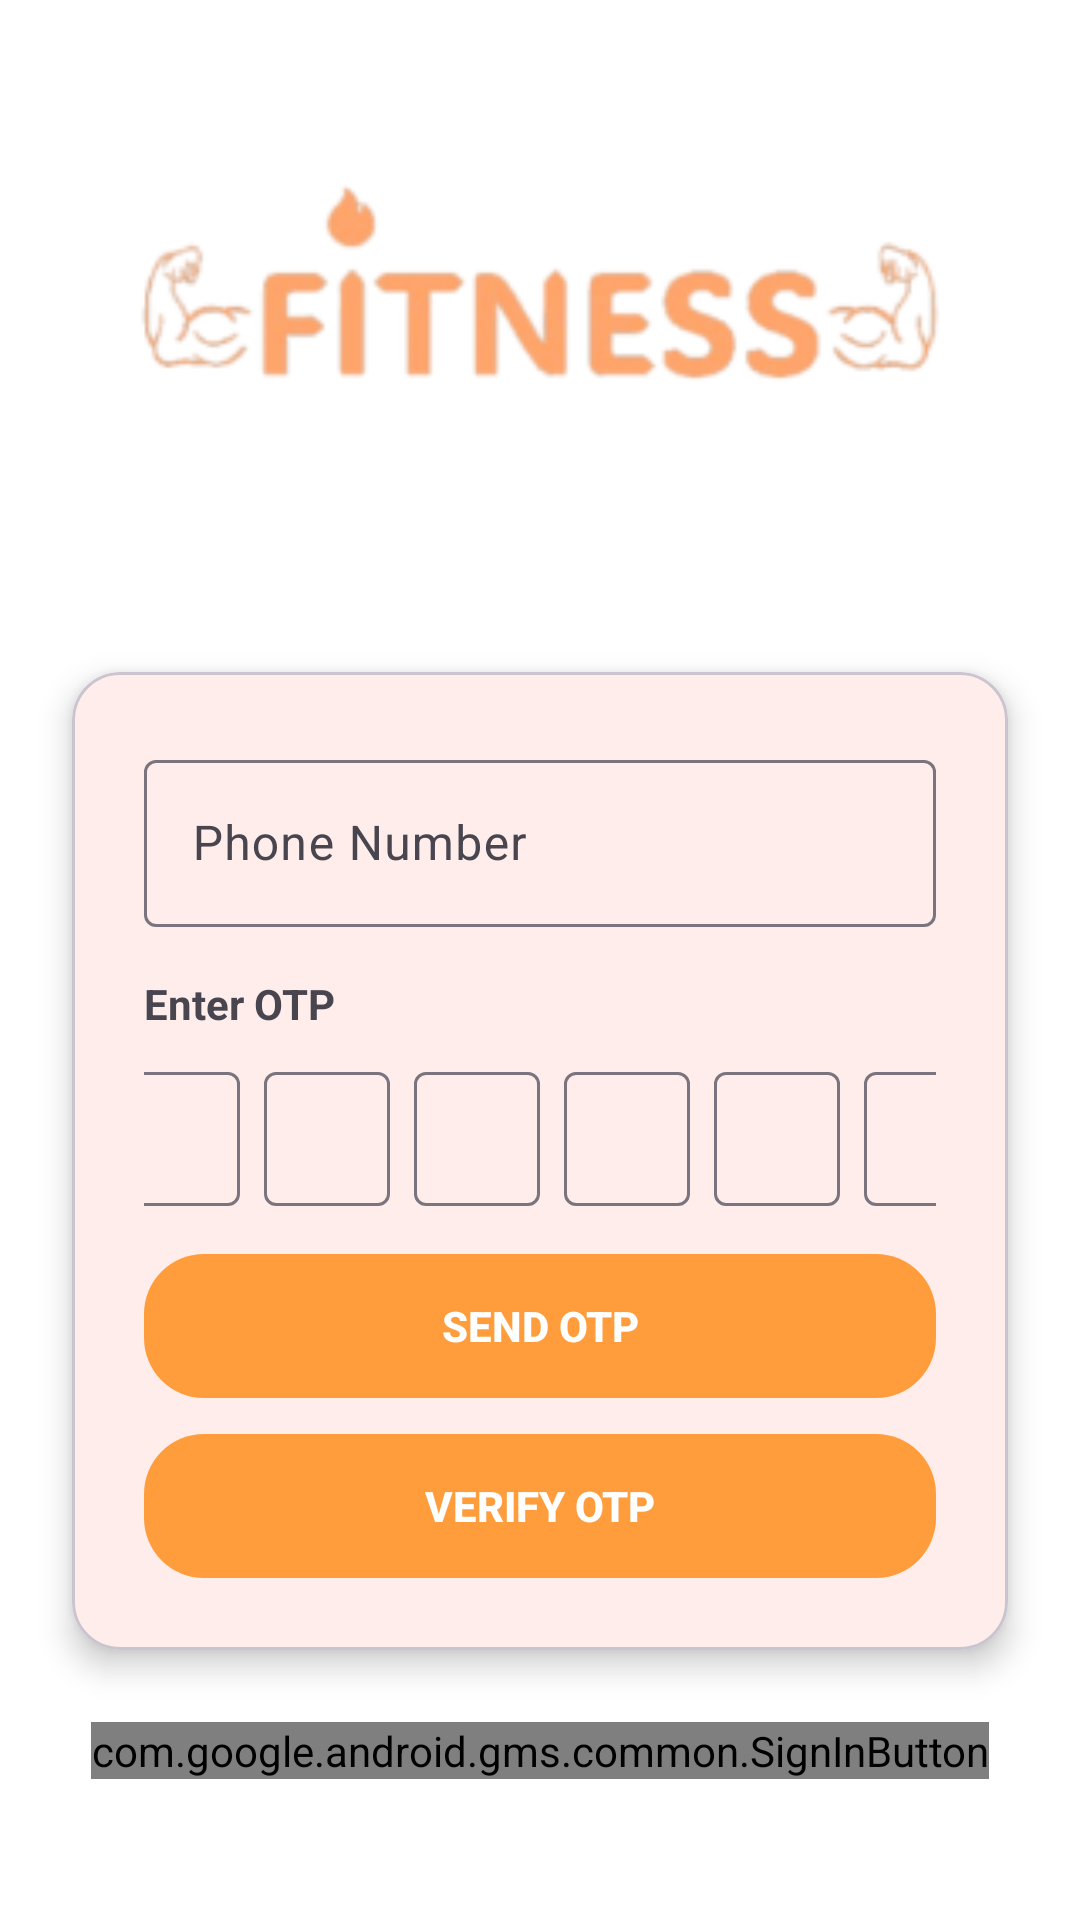

Android layout source for this screen:
<!-- AndroidManifest.xml: application theme Theme.VitalizeMe -->
<!-- res/layout/fragment_login.xml -->
<?xml version="1.0" encoding="utf-8"?>
<androidx.constraintlayout.widget.ConstraintLayout xmlns:android="http://schemas.android.com/apk/res/android"
    xmlns:app="http://schemas.android.com/apk/res-auto"
    xmlns:tools="http://schemas.android.com/tools"
    android:layout_width="match_parent"
    android:layout_height="match_parent"
    android:background="@color/white"
    tools:context=".view.auth.Login">

    
    <ImageView
        android:id="@+id/headerImage"
        android:layout_width="0dp"
        android:layout_height="200dp"
        android:scaleType="centerCrop"
        android:src="@drawable/fitness1"
        app:layout_constraintEnd_toEndOf="parent"
        app:layout_constraintStart_toStartOf="parent"
        app:layout_constraintTop_toTopOf="parent" />

    <TextView
        android:id="@+id/headerTitle"
        android:layout_width="wrap_content"
        android:layout_height="wrap_content"
        android:layout_marginBottom="16dp"
        android:text="Log into FitFever"
        android:textColor="@android:color/white"
        android:textSize="20sp"
        android:textStyle="bold"
        app:layout_constraintBottom_toBottomOf="@id/headerImage"
        app:layout_constraintEnd_toEndOf="parent"
        app:layout_constraintStart_toStartOf="parent" />

    
    <com.google.android.material.card.MaterialCardView
        android:id="@+id/formCard"
        android:layout_width="0dp"
        android:layout_height="wrap_content"
        android:layout_margin="24dp"
        app:cardCornerRadius="16dp"
        app:cardElevation="6dp"
        app:layout_constraintEnd_toEndOf="parent"
        app:layout_constraintStart_toStartOf="parent"
        app:layout_constraintTop_toBottomOf="@id/headerImage">

        <LinearLayout
            android:layout_width="match_parent"
            android:layout_height="wrap_content"
            android:orientation="vertical"
            android:padding="24dp">

            
            <com.google.android.material.textfield.TextInputLayout
                android:id="@+id/phoneLayout"
                android:layout_width="match_parent"
                android:layout_height="wrap_content"
                android:hint="Phone Number">

                <com.google.android.material.textfield.TextInputEditText
                    android:id="@+id/etphone"
                    android:layout_width="match_parent"
                    android:layout_height="wrap_content"
                    android:inputType="phone" />
            </com.google.android.material.textfield.TextInputLayout>

            
            <TextView
                android:layout_width="wrap_content"
                android:layout_height="wrap_content"
                android:layout_marginTop="16dp"
                android:text="Enter OTP"
                android:textSize="14sp"
                android:textStyle="bold" />

            
            <LinearLayout
                android:id="@+id/otpContainer"
                android:layout_width="match_parent"
                android:layout_height="50dp"
                android:layout_marginTop="8dp"
                android:layout_marginBottom="16dp"
                android:columnCount="6"
                android:gravity="center">

                <com.google.android.material.textfield.TextInputLayout
                    android:layout_width="50dp"
                    android:layout_height="match_parent">

                    <com.google.android.material.textfield.TextInputEditText
                        android:id="@+id/otp1"
                        android:layout_width="match_parent"
                        android:layout_height="match_parent"
                        android:gravity="center"
                        android:inputType="numberPassword"
                        android:maxLength="1"
                        android:textSize="10sp" />
                </com.google.android.material.textfield.TextInputLayout>

                <com.google.android.material.textfield.TextInputLayout
                    android:layout_width="50dp"
                    android:layout_height="match_parent">

                    <com.google.android.material.textfield.TextInputEditText
                        android:id="@+id/otp2"
                        android:layout_width="match_parent"
                        android:layout_height="match_parent"
                        android:layout_marginStart="8dp"
                        android:gravity="center"
                        android:inputType="numberPassword"
                        android:maxLength="1"
                        android:textSize="10sp" />
                </com.google.android.material.textfield.TextInputLayout>

                <com.google.android.material.textfield.TextInputLayout
                    android:layout_width="50dp"
                    android:layout_height="match_parent">

                    <com.google.android.material.textfield.TextInputEditText
                        android:id="@+id/otp3"
                        android:layout_width="match_parent"
                        android:layout_height="match_parent"
                        android:layout_marginStart="8dp"
                        android:gravity="center"
                        android:inputType="numberPassword"
                        android:maxLength="1"
                        android:textSize="10sp" />
                </com.google.android.material.textfield.TextInputLayout>

                <com.google.android.material.textfield.TextInputLayout
                    android:layout_width="50dp"
                    android:layout_height="match_parent">

                    <com.google.android.material.textfield.TextInputEditText
                        android:id="@+id/otp4"
                        android:layout_width="match_parent"
                        android:layout_height="match_parent"
                        android:layout_marginStart="8dp"
                        android:gravity="center"
                        android:inputType="numberPassword"
                        android:maxLength="1"
                        android:textSize="10sp" />
                </com.google.android.material.textfield.TextInputLayout>

                <com.google.android.material.textfield.TextInputLayout
                    android:layout_width="50dp"
                    android:layout_height="match_parent">

                    <com.google.android.material.textfield.TextInputEditText
                        android:id="@+id/otp5"
                        android:layout_width="match_parent"
                        android:layout_height="match_parent"
                        android:layout_marginStart="8dp"
                        android:gravity="center"
                        android:inputType="numberPassword"
                        android:maxLength="1"
                        android:textSize="10sp" />
                </com.google.android.material.textfield.TextInputLayout>
                
                <com.google.android.material.textfield.TextInputLayout
                    android:layout_width="50dp"
                    android:layout_height="match_parent">

                    <com.google.android.material.textfield.TextInputEditText
                        android:id="@+id/otp6"
                        android:layout_width="match_parent"
                        android:layout_height="match_parent"
                        android:layout_marginStart="8dp"
                        android:gravity="center"
                        android:inputType="numberPassword"
                        android:maxLength="1"
                        android:textSize="10sp" />
                </com.google.android.material.textfield.TextInputLayout>
            </LinearLayout>

            <androidx.appcompat.widget.AppCompatButton
                android:id="@+id/btnSendOtp"
                android:layout_width="match_parent"
                android:layout_height="wrap_content"
                android:layout_marginBottom="12dp"
                android:background="@drawable/rounded_btn"
                android:backgroundTint="?attr/colorPrimary"
                android:text="Send OTP"
                android:textColor="@color/white"
                android:textStyle="bold" />

            <androidx.appcompat.widget.AppCompatButton
                android:id="@+id/btnVerifyOtp"
                android:layout_width="match_parent"
                android:layout_height="wrap_content"
                android:background="@drawable/rounded_btn"
                android:backgroundTint="?attr/colorPrimary"
                android:text="Verify OTP"
                android:textColor="@color/white"
                android:textStyle="bold" />
        </LinearLayout>
    </com.google.android.material.card.MaterialCardView>

    
    <com.google.android.gms.common.SignInButton
        android:id="@+id/magicbtn"
        android:layout_width="wrap_content"
        android:layout_height="wrap_content"
        android:layout_marginTop="24dp"
        app:layout_constraintEnd_toEndOf="parent"
        app:layout_constraintStart_toStartOf="parent"
        app:layout_constraintTop_toBottomOf="@id/formCard" />
</androidx.constraintlayout.widget.ConstraintLayout>
<!-- resources referenced by this layout -->
<resources>
  <color name="white">#FFFFFFFF</color>
  <!-- drawable fitness1: png bitmap (drawable, 16220 bytes) -->
  <!-- drawable rounded_btn (drawable) -->
  <?xml version="1.0" encoding="utf-8"?>
  <shape xmlns:android="http://schemas.android.com/apk/res/android"
      android:shape="rectangle">
      <corners android:radius="20dp"/>
      <size android:height="20dp" android:width="20dp"/>
  </shape>
  <style name="Theme.VitalizeMe" parent="Base.Theme.VitalizeMe" />
  <style name="Base.Theme.VitalizeMe" parent="Theme.Material3.DayNight.NoActionBar">
          
          <item name="colorPrimary">@color/primary</item>
          <item name="colorAccent">@color/primary</item>
          <item name="backgroundColor">@color/background</item>
          <item name="colorSecondary">@color/secondary</item>
          <item name="android:statusBarColor">@color/black</item>
      </style>
  <color name="primary">#FF9D3D</color>
  <color name="background">#F5F3F8</color>
  <color name="secondary">#FFBD73</color>
  <color name="black">#FF000000</color>
</resources>
